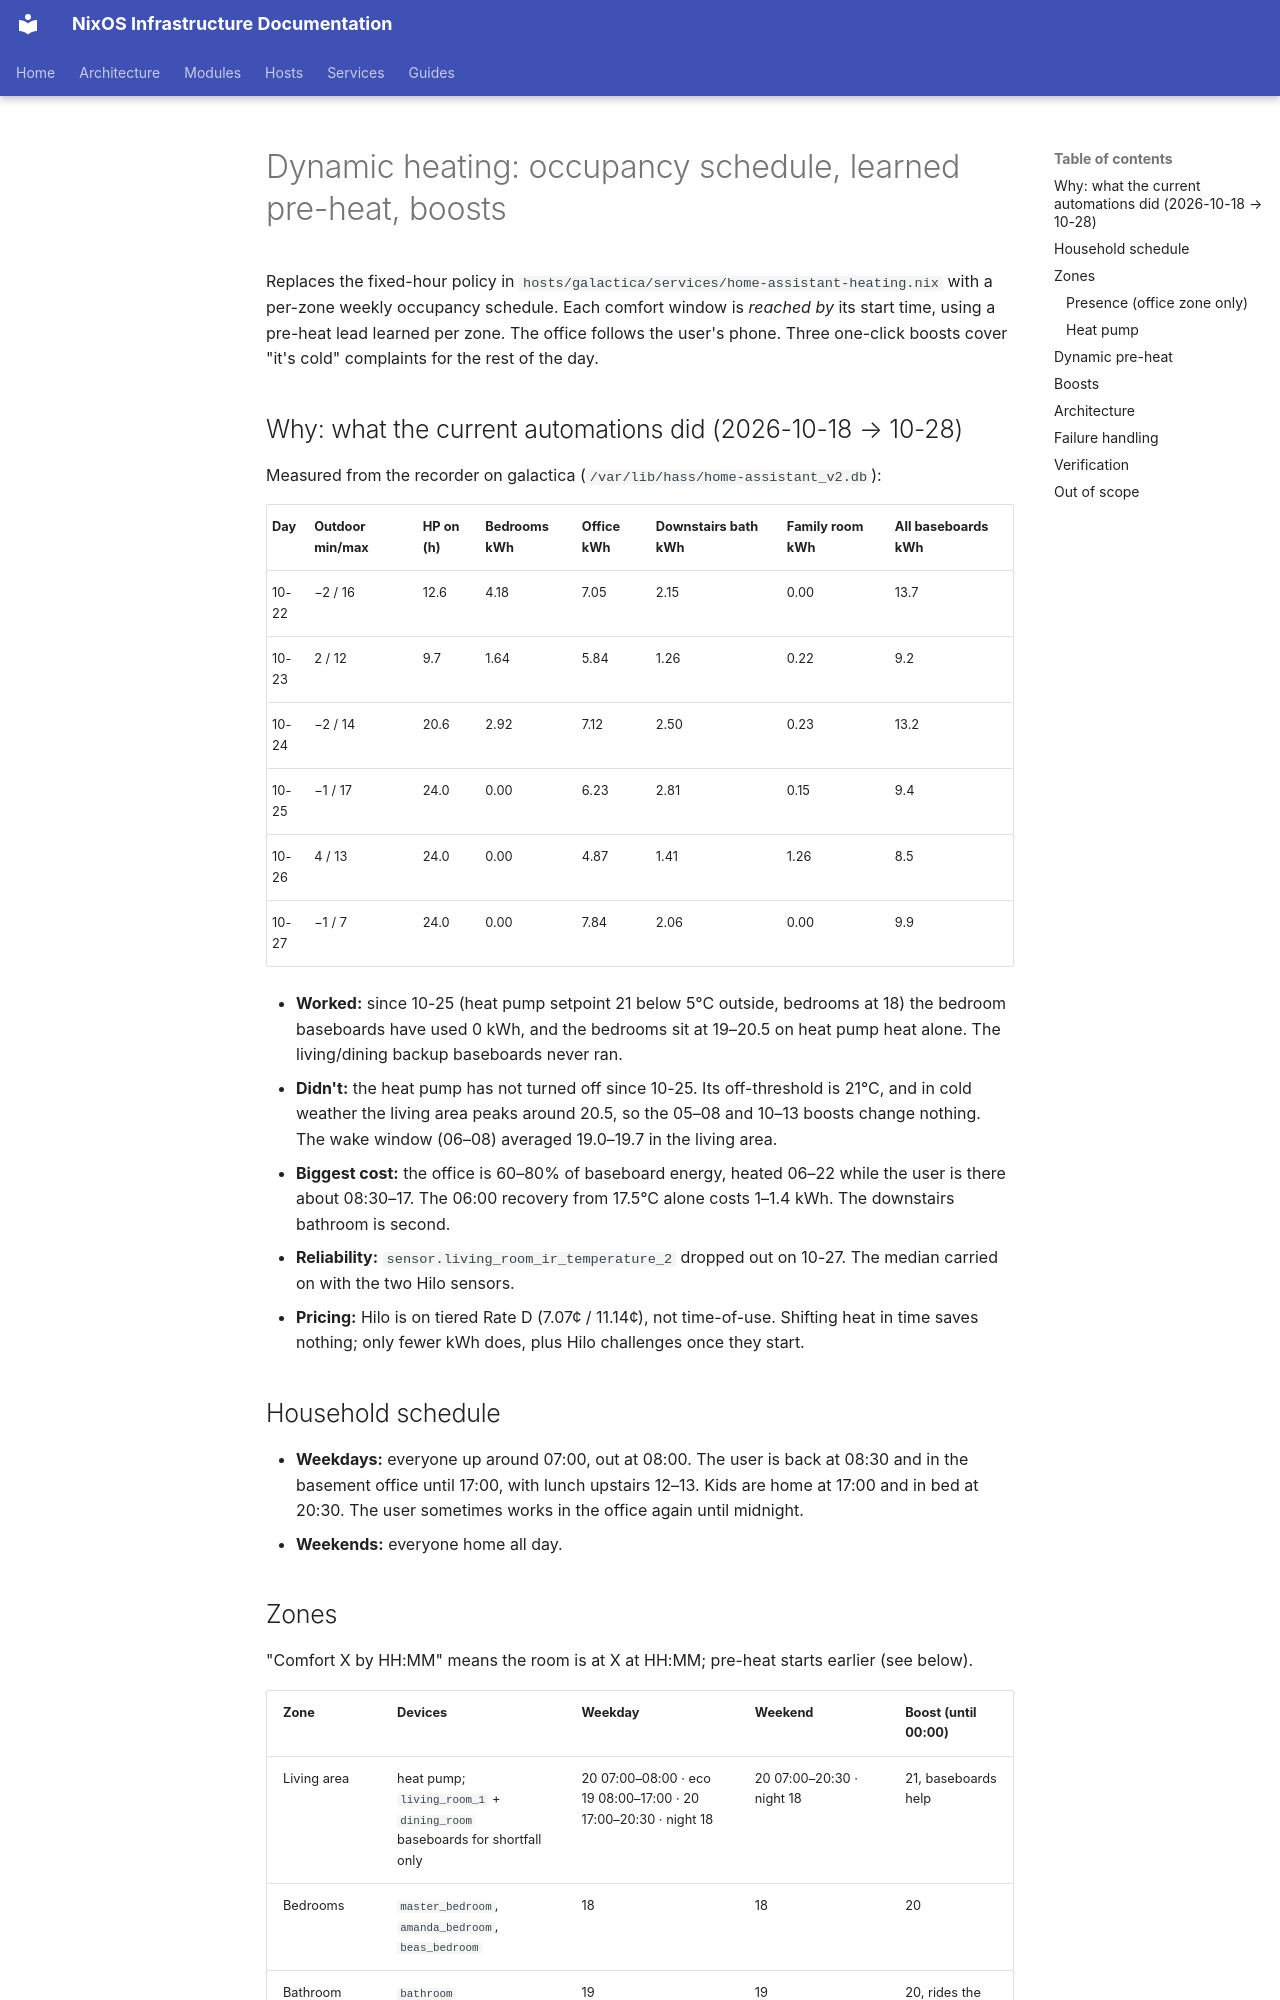

repository: arsfeld/nixos · page: superpowers/specs/2026-10-28-dynamic-heating-design/index.html · generator: mkdocs

# Dynamic heating: occupancy schedule, learned pre-heat, boosts

Replaces the fixed-hour policy in `hosts/galactica/services/home-assistant-heating.nix`
with a per-zone weekly occupancy schedule. Each comfort window is *reached by* its start
time, using a pre-heat lead learned per zone. The office follows the user's phone. Three
one-click boosts cover "it's cold" complaints for the rest of the day.

## Why: what the current automations did (2026-10-18 → 10-28)

Measured from the recorder on galactica (`/var/lib/hass/home-assistant_v2.db`):

| Day | Outdoor min/max | HP on (h) | Bedrooms kWh | Office kWh | Downstairs bath kWh | Family room kWh | All baseboards kWh |
|---|---|---|---|---|---|---|---|
| 10-22 | −2 / 16 | 12.6 | 4.18 | 7.05 | 2.15 | 0.00 | 13.7 |
| 10-23 | 2 / 12 | 9.7 | 1.64 | 5.84 | 1.26 | 0.22 | 9.2 |
| 10-24 | −2 / 14 | 20.6 | 2.92 | 7.12 | 2.50 | 0.23 | 13.2 |
| 10-25 | −1 / 17 | 24.0 | 0.00 | 6.23 | 2.81 | 0.15 | 9.4 |
| 10-26 | 4 / 13 | 24.0 | 0.00 | 4.87 | 1.41 | 1.26 | 8.5 |
| 10-27 | −1 / 7 | 24.0 | 0.00 | 7.84 | 2.06 | 0.00 | 9.9 |

- **Worked:** since 10-25 (heat pump setpoint 21 below 5°C outside, bedrooms at 18) the
  bedroom baseboards have used 0 kWh, and the bedrooms sit at 19–20.5 on heat pump heat
  alone. The living/dining backup baseboards never ran.
- **Didn't:** the heat pump has not turned off since 10-25. Its off-threshold is 21°C,
  and in cold weather the living area peaks around 20.5, so the 05–08 and 10–13 boosts
  change nothing. The wake window (06–08) averaged 19.0–19.7 in the living area.
- **Biggest cost:** the office is 60–80% of baseboard energy, heated 06–22 while the user
  is there about 08:30–17. The 06:00 recovery from 17.5°C alone costs 1–1.4 kWh. The
  downstairs bathroom is second.
- **Reliability:** `sensor.living_room_ir_temperature_2` dropped out on 10-27. The median
  carried on with the two Hilo sensors.
- **Pricing:** Hilo is on tiered Rate D (7.07¢ / 11.14¢), not time-of-use. Shifting heat
  in time saves nothing; only fewer kWh does, plus Hilo challenges once they start.

## Household schedule

- **Weekdays:** everyone up around 07:00, out at 08:00. The user is back at 08:30 and in
  the basement office until 17:00, with lunch upstairs 12–13. Kids are home at 17:00 and
  in bed at 20:30. The user sometimes works in the office again until midnight.
- **Weekends:** everyone home all day.

## Zones

"Comfort X by HH:MM" means the room is at X at HH:MM; pre-heat starts earlier (see below).

| Zone | Devices | Weekday | Weekend | Boost (until 00:00) |
|---|---|---|---|---|
| Living area | heat pump; `living_room_1` + `dining_room` baseboards for shortfall only | 20 07:00–08:00 · eco 19 08:00–17:00 · 20 17:00–20:30 · night 18 | 20 07:00–20:30 · night 18 | 21, baseboards help |
| Bedrooms | `master_bedroom`, `amanda_bedroom`, `beas_bedroom` | 18 | 18 | 20 |
| Bathroom | `bathroom` | 19 | 19 | 20, rides the bedroom boost |
| Office | `office` | 21 08:30–17:00 · 19 17:00–20:30 · 21 20:30–24:00 · 16 otherwise | 19 08:30–20:30 · 21 20:30–24:00 · 16 otherwise | 21, ignores presence |
| Downstairs bathroom | `bathroom_downstairs` | 19 08:30–24:00 · 16 otherwise | same | 19, rides the office boost |
| Family room | `living_room_2` | 20 17:00–20:30 · 16 otherwise | 20 08:00–20:30 · 16 otherwise | none |
| Workshop, garage | `workshop_1`, `workshop_2`, `garage` | 5 (off) | 5 | none |

Changes from the current policy: the 10–13 lunch boost is dropped (the heat pump runs all
day anyway); upstairs night starts at 20:30 instead of 22:00; the office moves from 19
over 06–22 to the schedule above.
